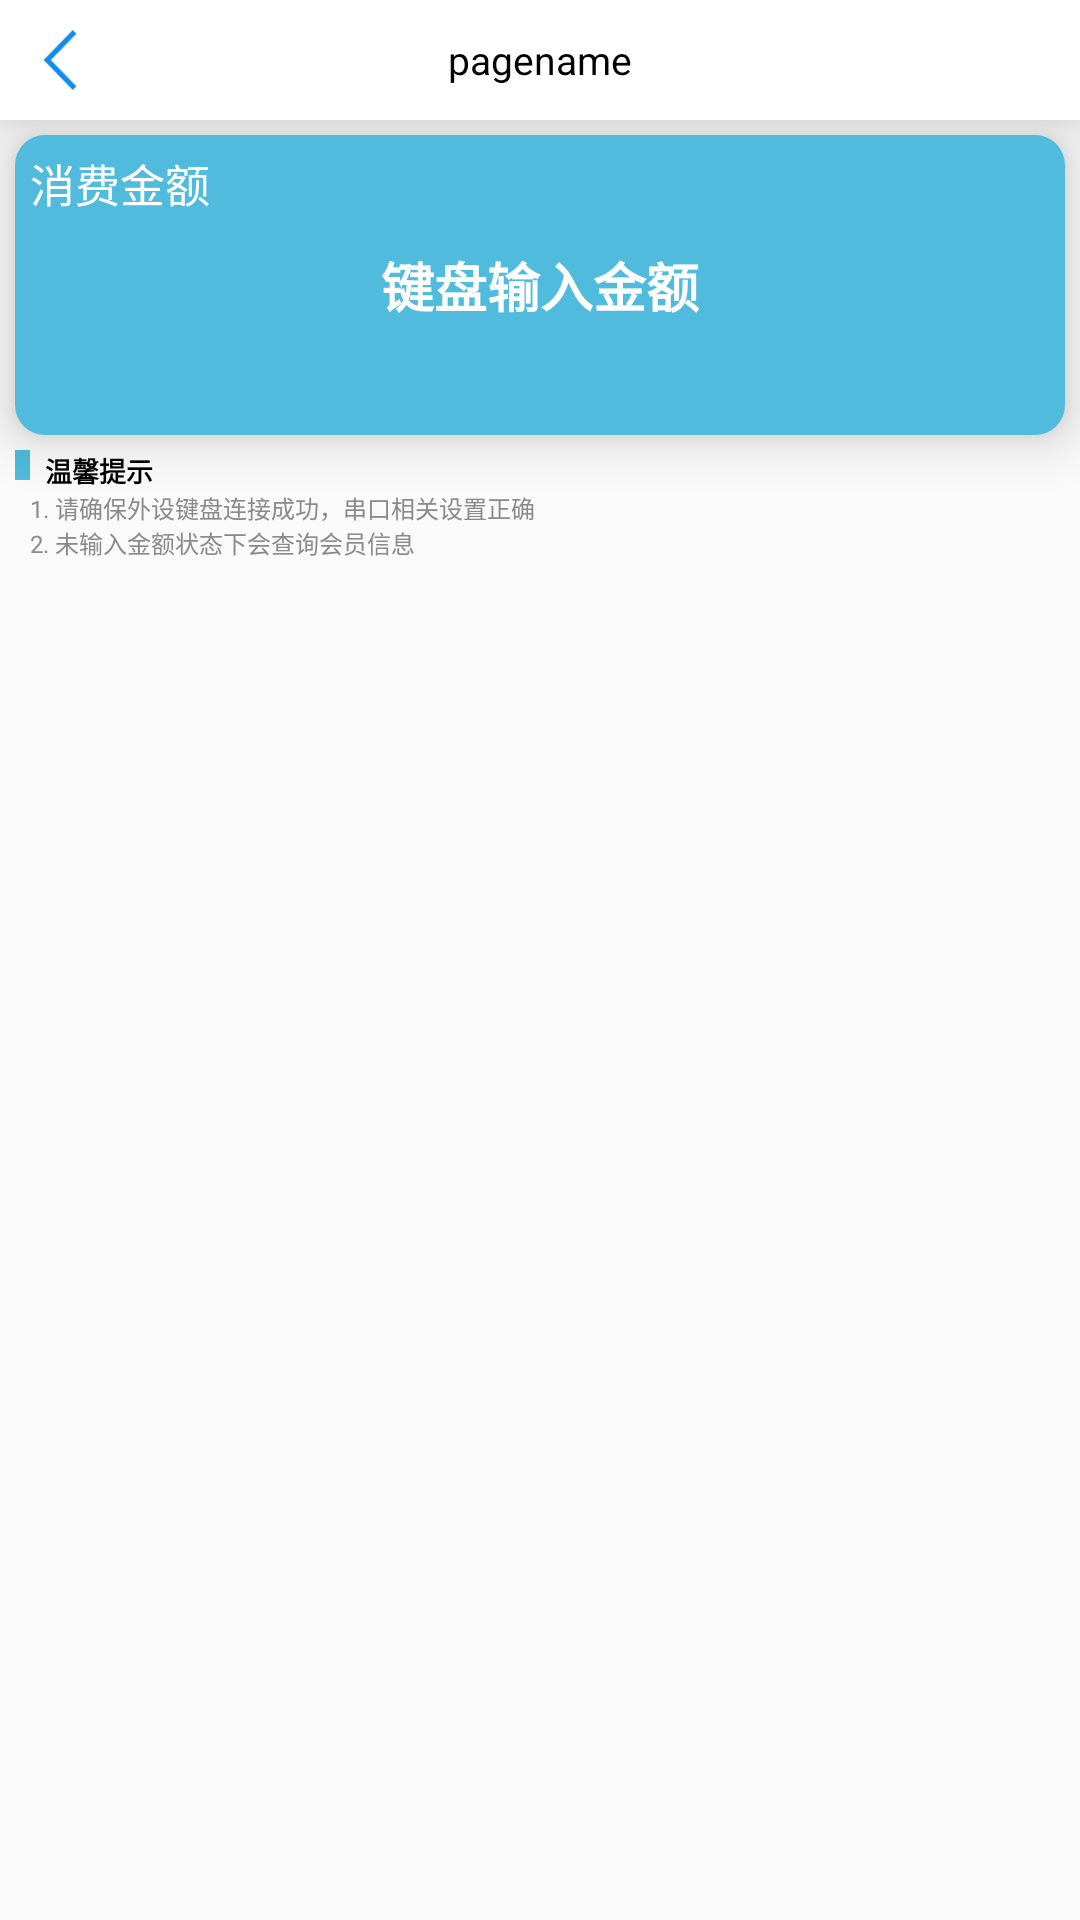

The Android layout XML behind this screen, and the referenced resources:
<!-- AndroidManifest.xml: application theme AppTheme -->
<!-- res/layout/activity_inpersontopay.xml -->
<?xml version="1.0" encoding="utf-8"?>
<LinearLayout xmlns:android="http://schemas.android.com/apk/res/android"
    xmlns:app="http://schemas.android.com/apk/res-auto"
    xmlns:tools="http://schemas.android.com/tools"
    android:layout_width="match_parent"
    android:layout_height="match_parent"
    android:orientation="vertical"
    tools:context=".view.activity.ManualconsumptionActivity">

    <include layout="@layout/header_bar" />

    <RelativeLayout
        android:layout_width="match_parent"
        android:layout_height="@dimen/height_200"
        android:layout_margin="@dimen/margin_10"
        android:background="@drawable/tip_button_bg"
        android:elevation="10dp">

        <TextView
            android:layout_width="wrap_content"
            android:layout_height="wrap_content"
            android:layout_margin="@dimen/margin_10"
            android:text="@string/money"
            android:textColor="@color/color_white"
            android:textSize="@dimen/textSize_30" />

        <TextView
            android:id="@+id/Manualconsumption_keyboard_enter_money"
            android:layout_width="wrap_content"
            android:layout_height="wrap_content"
            android:layout_centerInParent="true"
            android:text="@string/keybordinput_money"
            android:textColor="@color/color_white"
            android:textSize="@dimen/textSize_35"
            android:textStyle="bold" />
    </RelativeLayout>

    <LinearLayout
        android:layout_width="wrap_content"
        android:layout_height="wrap_content">

        <LinearLayout
            android:layout_width="@dimen/width_10"
            android:layout_height="@dimen/height_20"
            android:layout_marginLeft="@dimen/margin_10"
            android:background="@color/color_50BBDC">

        </LinearLayout>

        <TextView
            android:layout_width="wrap_content"
            android:layout_height="wrap_content"
            android:layout_marginLeft="@dimen/margin_10"
            android:text="@string/tip"
            android:textColor="@color/color_black"
            android:textSize="@dimen/textSize_18"
            android:textStyle="bold" />
    </LinearLayout>

    <TextView
        android:layout_width="wrap_content"
        android:layout_height="wrap_content"
        android:layout_marginLeft="@dimen/margin_20"
        android:text="@string/tip_1"
        android:textColor="@color/icon"
        android:textSize="@dimen/textSize_16" />

    <TextView
        android:layout_width="wrap_content"
        android:layout_height="wrap_content"
        android:layout_marginLeft="@dimen/margin_20"
        android:text="@string/tip_2"
        android:textColor="@color/icon"
        android:textSize="@dimen/textSize_16" />

</LinearLayout>
<!-- res/layout/header_bar.xml (included above) -->
<?xml version="1.0" encoding="utf-8"?>
<RelativeLayout xmlns:android="http://schemas.android.com/apk/res/android"
    android:layout_width="match_parent"
    android:layout_height="@dimen/height_80"
    android:background="@color/color_white"
    android:elevation="10dp">

    <ImageView
        android:id="@+id/Manualconsumption_back"
        android:layout_width="@dimen/height_40"
        android:layout_height="@dimen/height_40"
        android:layout_centerVertical="true"
        android:layout_marginLeft="@dimen/margin_20"
        android:src="@mipmap/fanhui" />

    <TextView
        android:id="@+id/page_name"
        android:layout_width="wrap_content"
        android:layout_height="wrap_content"
        android:layout_centerInParent="true"
        android:text="pagename"
        android:textSize="@dimen/textSize_26"
        android:textColor="@color/color_black"/>
</RelativeLayout>
<!-- resources referenced by this layout -->
<resources>
  <color name="color_50BBDC">#50BBDC</color>
  <color name="color_black">#000</color>
  <color name="color_white">#FFF</color>
  <color name="icon">#8a8a8a</color>
  <dimen name="height_20">20dp</dimen>
  <dimen name="height_200">200dp</dimen>
  <dimen name="height_40">40dp</dimen>
  <dimen name="height_80">80dp</dimen>
  <dimen name="margin_10">10dp</dimen>
  <dimen name="margin_20">20dp</dimen>
  <dimen name="textSize_16">16sp</dimen>
  <dimen name="textSize_18">18sp</dimen>
  <dimen name="textSize_26">26sp</dimen>
  <dimen name="textSize_30">30sp</dimen>
  <dimen name="textSize_35">35sp</dimen>
  <dimen name="width_10">10dp</dimen>
  <!-- drawable tip_button_bg (drawable) -->
  <?xml version="1.0" encoding="utf-8"?>
  <shape xmlns:android="http://schemas.android.com/apk/res/android">
      <corners
          android:radius="10dp"/>
      <solid android:color="@color/color_50BBDC"/>
  </shape>
  <!-- mipmap fanhui: png bitmap (mipmap-hdpi, 2941 bytes) -->
  <string name="keybordinput_money">键盘输入金额</string>
  <string name="money">消费金额</string>
  <string name="tip">温馨提示</string>
  <string name="tip_1">1. 请确保外设键盘连接成功，串口相关设置正确</string>
  <string name="tip_2">2. 未输入金额状态下会查询会员信息</string>
  <style name="AppTheme" parent="Theme.AppCompat.Light.NoActionBar">
          
          <item name="colorPrimary">@color/colorPrimary</item>
          <item name="colorPrimaryDark">@color/colorPrimaryDark</item>
          <item name="colorAccent">@color/colorAccent</item>
          <item name="colorControlHighlight">@color/colorPrimary</item>
      </style>
  <color name="colorPrimary">#50BBDC</color>
  <color name="colorPrimaryDark">#FFFFFF</color>
  <color name="colorAccent">#000000</color>
</resources>
